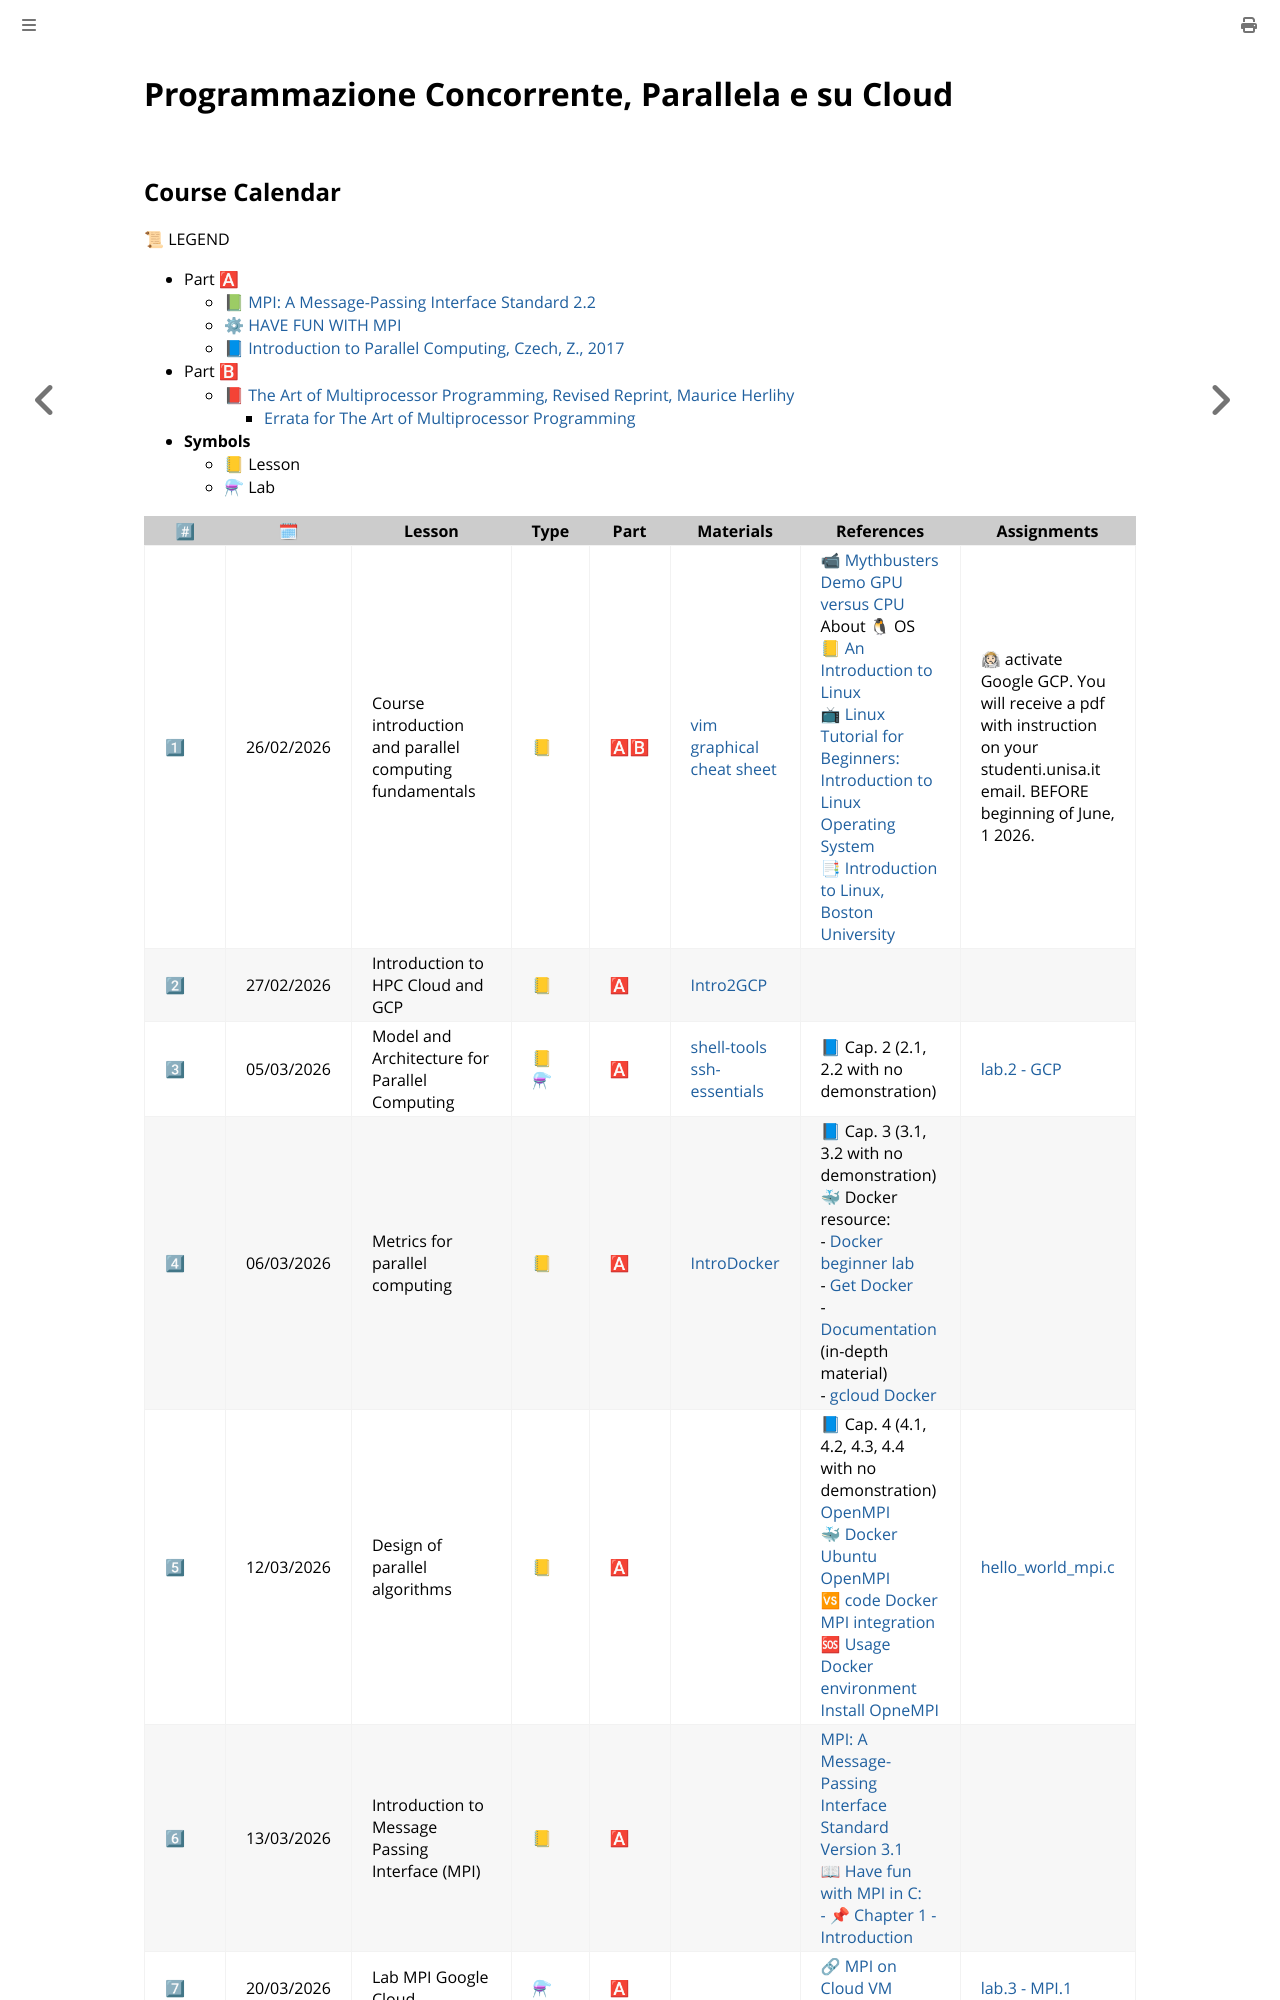

repository: spagnuolocarmine/programmazione-concorrente-parallela-cloud · page: calendar.html · generator: mdbook


# Programmazione Concorrente, Parallela e su Cloud
## Course Calendar

📜 LEGEND
- Part 🅰
  - 📗 [MPI: A Message-Passing Interface Standard 2.2](https://www.mpi-forum.org/docs/mpi-2.2/mpi22-report.pdf)
  - ⚙ [HAVE FUN WITH MPI](https://www.codingame.com/playgrounds/47058/have-fun-with-mpi-in-c/take-the-first-steps-hello-world)
  - 📘 [Introduction to Parallel Computing, Czech, Z., 2017](https://books.google.it/books?id=obDDDQAAQBAJ&printsec=copyright&redir_esc=y#v=onepage&q&f=false)
- Part 🅱
  - 📕 [The Art of Multiprocessor Programming, Revised Reprint, Maurice Herlihy](https://cs.ipm.ac.ir/asoc2016/Resources/Theartofmulticore.pdf)
    - [Errata for The Art of Multiprocessor Programming](https://github.com/spagnuolocarmine/programmazione-concorrente-parallela-cloud/raw/main/data/errata_tamp_.pdf)
- **Symbols**
  - 📒 Lesson
  - ⚗ Lab
  
|#⃣ |🗓| Lesson | Type | Part| Materials | References | Assignments |
|---|--|-----------|------|-----|-----------|------------|--------------|
|1⃣| 26/02/2026|Course introduction and parallel computing fundamentals|📒 | 🅰🅱| [vim graphical cheat sheet](https://github.com/spagnuolocarmine/programmazione-concorrente-parallela-cloud/raw/main/data/vi-vim-cheat-sheet-dvorak.gif) | 📹 [Mythbusters Demo GPU versus CPU](https://www.youtube.com/watch?v=8_ZTvG1WQxM) <br> About 🐧 OS <br>📒 [An Introduction to Linux ](https://cvw.cac.cornell.edu/Linux/) <br>📺 [Linux Tutorial for Beginners: Introduction to Linux Operating System](https://www.youtube.com/watch?v=V1y-mbWM3B8)  <br>📑 [Introduction to Linux, Boston University](https://www.bu.edu/tech/files/2018/05/2018-Summer-Tutorial-Intro-to-Linux.pdf)| 🧑🏻🚀 activate Google GCP. You will receive a pdf with instruction on your studenti.unisa.it email. BEFORE beginning of June, 1 2026.|
|2⃣ |27/02/2026|Introduction to HPC Cloud and GCP|📒 | 🅰 | [Intro2GCP](https://github.com/spagnuolocarmine/programmazione-concorrente-parallela-cloud/raw/main/data/1.gcp_an_inaction_introdution.pdf) | | |
|3⃣ |05/03/2026|Model and Architecture for Parallel Computing|📒⚗ | 🅰 | [shell-tools](https://missing.csail.mit.edu/2020/shell-tools/) [ssh-essentials](https://www.digitalocean.com/community/tutorials/ssh-essentials-working-with-ssh-servers-clients-and-keys) | 📘 Cap. 2 (2.1, 2.2 with no demonstration) | [lab.2 - GCP](labs/lab.2.md)|
|4⃣ |06/03/2026|Metrics for parallel computing|📒 | 🅰 | [IntroDocker](https://github.com/spagnuolocarmine/programmazione-concorrente-parallela-cloud/raw/main/data/docker-introduction_in-depth-material.pdf) | 📘 Cap. 3 (3.1, 3.2 with no demonstration) <br> 🐳  Docker resource: <br> - [Docker beginner lab](https://github.com/docker/labs/tree/master/beginner/) <br> - [Get Docker](https://docs.docker.com/get-docker/) <br> - [Documentation](https://docs.docker.com/reference/) (in-depth material) <br> - [gcloud Docker](https://cloud.google.com/sdk/docs/downloads-docker?hl=it) <br> |  |
|5⃣ |12/03/2026|Design of parallel algorithms|📒 | 🅰 | | 📘 Cap. 4 (4.1, 4.2, 4.3, 4.4 with no demonstration) <br> [OpenMPI](https://www.open-mpi.org/) <br> 🐳  [Docker Ubuntu OpenMPI](https://hub.docker.com/r/spagnuolocarmine/docker-mpi) <br> 🆚  [code Docker MPI integration](https://gist.github.com/spagnuolocarmine/60a5f8c065f9577c25a6717681bd84d1) <br> 🆘  [Usage Docker environment](https://tech.io/playgrounds/47058/have-fun-with-mpi-in-c/docker-mpi-environment) <br> [Install OpneMPI](https://edu.itp.phys.ethz.ch/hs12/programming_techniques/openmpi.pdf)| [hello_world_mpi.c](https://github.com/spagnuolocarmine/programmazione-concorrente-parallela-cloud/raw/main/data/hello_world_mpi.c) |
|6⃣ |13/03/2026|Introduction to Message Passing Interface (MPI)|📒 | 🅰 | |[MPI: A Message-Passing Interface Standard Version 3.1](https://www.mpi-forum.org/docs/mpi-3.1/mpi31-report.pdf)<br> [📖 Have fun with MPI in C:](https://www.codingame.com/playgrounds/47058/have-fun-with-mpi-in-c/docker-mpi-environment) <br> [- 📌 Chapter 1 - Introduction](https://www.codingame.com/playgrounds/47058/have-fun-with-mpi-in-c/lets-start-to-have-fun-with-mpi) |  |
|7⃣|20/03/2026| Lab MPI Google Cloud|⚗ | 🅰 | | [🔗 MPI on Cloud VM cluster](https://github.com/spagnuolocarmine/ubuntu-openmpi-openmp) | [lab.3 - MPI.1](labs/lab.3.md) |
|8⃣|26/03/2026| MPI - Synchronous Communication|📒⚗
